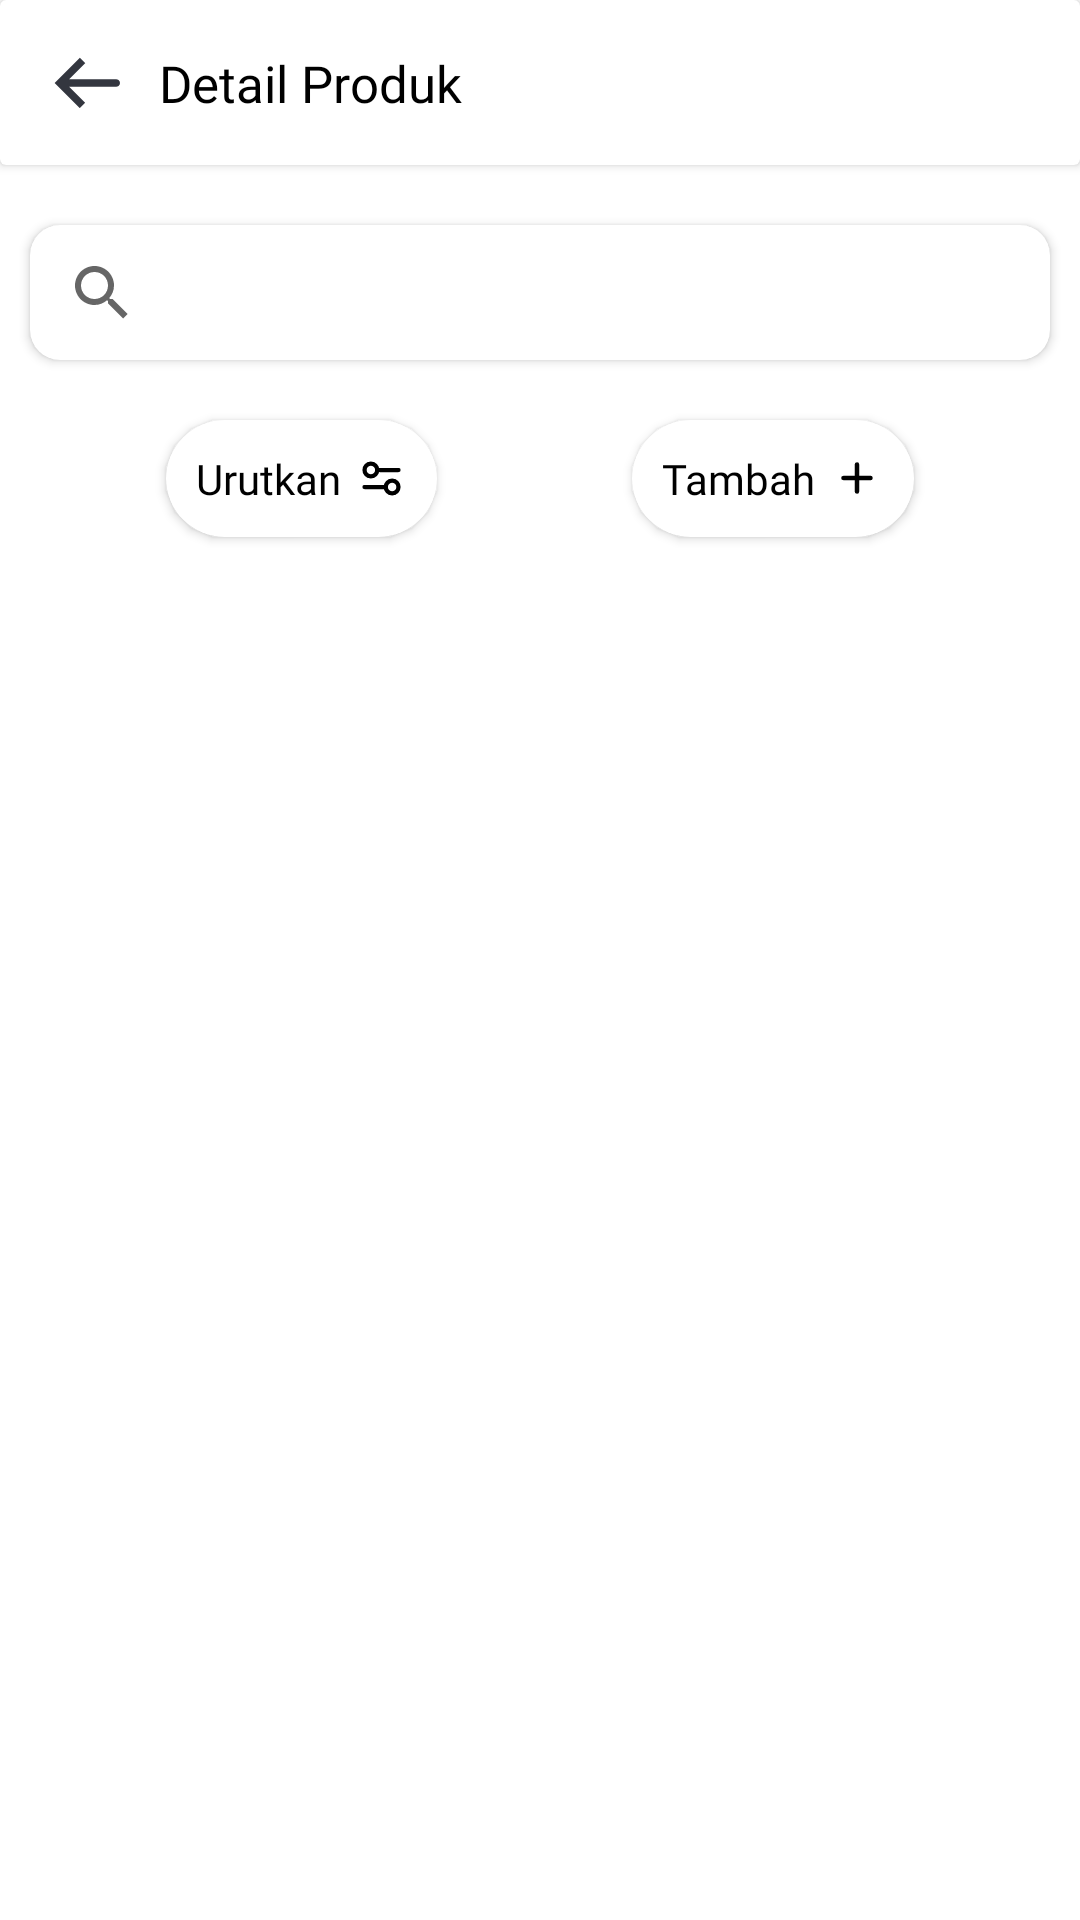

Layout XML and referenced resources for this Android screen:
<!-- AndroidManifest.xml: application theme Theme.BottomNavYT -->
<!-- res/layout/activity_detail_produk.xml -->
<?xml version="1.0" encoding="utf-8"?>
<LinearLayout xmlns:android="http://schemas.android.com/apk/res/android"
    xmlns:app="http://schemas.android.com/apk/res-auto"
    xmlns:tools="http://schemas.android.com/tools"
    android:id="@+id/main"
    android:layout_width="match_parent"
    android:orientation="vertical"
    android:layout_height="match_parent"
    tools:context=".view.activity.DetailProduk">

    <androidx.cardview.widget.CardView
        android:layout_width="match_parent"
        android:layout_height="55dp"
        android:elevation="30dp">

        <androidx.constraintlayout.widget.ConstraintLayout
            android:layout_width="match_parent"
            android:layout_height="match_parent">

            <ImageButton
                android:id="@+id/buttonBack"
                android:layout_width="wrap_content"
                android:layout_height="wrap_content"
                android:src="@drawable/arrow_left"
                android:background="@null"
                app:layout_constraintVertical_bias="0.5"
                app:layout_constraintTop_toTopOf="parent"
                app:layout_constraintBottom_toBottomOf="parent"
                app:layout_constraintStart_toStartOf="parent"
                android:layout_marginStart="15dp"/>


            <TextView
                android:layout_width="wrap_content"
                android:layout_height="wrap_content"
                android:fontFamily="@font/poppinssemibold"
                android:text="Detail Produk"
                android:textColor="@color/black"
                app:flow_horizontalBias="0.5"
                android:textSize="17sp"
                android:gravity="center"
                app:layout_constraintBottom_toBottomOf="parent"
                app:layout_constraintEnd_toEndOf="parent"
                app:layout_constraintHorizontal_bias="0.037"
                app:layout_constraintStart_toEndOf="@id/buttonBack"
                app:layout_constraintTop_toTopOf="parent" />

        </androidx.constraintlayout.widget.ConstraintLayout>


    </androidx.cardview.widget.CardView>

    <LinearLayout
        android:layout_width="match_parent"
        android:layout_height="match_parent"
        android:orientation="vertical">

        <androidx.cardview.widget.CardView
            android:layout_width="match_parent"
            app:cardCornerRadius="10dp"
            android:layout_height="45dp"
            android:layout_marginHorizontal="10dp"
            android:layout_marginBottom="10dp"
            android:layout_marginTop="20dp">

            <LinearLayout
                android:layout_width="match_parent"
                android:layout_height="match_parent"
                android:orientation="vertical">

                <androidx.appcompat.widget.SearchView
                    android:layout_width="match_parent"
                    android:layout_height="match_parent"
                    android:id="@+id/SearchBar"/>

            </LinearLayout>

        </androidx.cardview.widget.CardView>

        <androidx.constraintlayout.widget.ConstraintLayout
            android:layout_width="match_parent"
            android:layout_height="wrap_content"
            android:orientation="horizontal">

            <androidx.cardview.widget.CardView
                android:id="@+id/CardUrutkan"
                android:layout_width="wrap_content"
                android:layout_height="wrap_content"
                android:layout_margin="10dp"
                app:layout_constraintHorizontal_bias="1.0"
                app:layout_constraintStart_toStartOf="parent"
                app:layout_constraintEnd_toStartOf="@id/CardTambah"
                app:layout_constraintTop_toTopOf="parent"
                app:layout_constraintBottom_toBottomOf="parent"
                android:background="@drawable/card_bg"
                android:foreground="?android:attr/selectableItemBackground"
                app:cardCornerRadius="20dp">

                <LinearLayout
                    android:layout_width="wrap_content"
                    android:layout_height="wrap_content"
                    android:orientation="horizontal"
                    android:layout_margin="10dp">

                    <TextView
                        android:layout_width="wrap_content"
                        android:layout_height="wrap_content"
                        android:text="Urutkan"
                        android:textColor="@color/black"
                        android:fontFamily="@font/poppinsmedium"
                        android:textSize="14sp"/>

                    <ImageView
                        android:layout_width="17dp"
                        android:layout_height="17dp"
                        android:layout_gravity="center"
                        android:layout_marginStart="5dp"
                        android:src="@drawable/filter_big" />

                </LinearLayout>

            </androidx.cardview.widget.CardView>

            <androidx.cardview.widget.CardView
                android:id="@+id/CardTambah"
                android:layout_width="wrap_content"
                android:layout_height="wrap_content"
                app:layout_constraintStart_toEndOf="@id/CardUrutkan"
                app:layout_constraintEnd_toEndOf="parent"
                app:layout_constraintTop_toTopOf="parent"
                app:layout_constraintBottom_toBottomOf="parent"
                android:layout_margin="10dp"
                android:background="@drawable/card_bg"
                android:foreground="?android:attr/selectableItemBackground"
                app:cardCornerRadius="20dp">

                <LinearLayout
                    android:layout_width="wrap_content"
                    android:layout_height="wrap_content"
                    android:orientation="horizontal"
                    android:layout_margin="10dp">

                    <TextView
                        android:layout_width="wrap_content"
                        android:layout_height="wrap_content"
                        android:text="Tambah"
                        android:textColor="@color/black"
                        android:fontFamily="@font/poppinsmedium"
                        android:textSize="14sp"/>

                    <ImageView
                        android:layout_width="18dp"
                        android:layout_height="18dp"
                        android:layout_gravity="center"
                        android:layout_marginStart="5dp"
                        android:src="@drawable/add_round" />

                </LinearLayout>

            </androidx.cardview.widget.CardView>

        </androidx.constraintlayout.widget.ConstraintLayout>

        <ScrollView
            android:layout_width="match_parent"
            android:layout_height="match_parent">

            <LinearLayout
                android:layout_width="match_parent"
                android:layout_height="match_parent"
                android:orientation="vertical">

                <androidx.recyclerview.widget.RecyclerView
                    android:layout_width="match_parent"
                    android:layout_height="match_parent"
                    android:id="@+id/RecyclerView"/>

            </LinearLayout>

        </ScrollView>

    </LinearLayout>

</LinearLayout>
<!-- resources referenced by this layout -->
<resources>
  <color name="black">#FF000000</color>
  <!-- drawable add_round (drawable) -->
  <vector xmlns:android="http://schemas.android.com/apk/res/android"
      android:width="24dp"
      android:height="24dp"
      android:viewportWidth="24"
      android:viewportHeight="24">
    <path
        android:pathData="M12,6L12,18"
        android:strokeWidth="2"
        android:fillColor="#00000000"
        android:strokeColor="#040404"
        android:strokeLineCap="round"/>
    <path
        android:pathData="M18,12L6,12"
        android:strokeWidth="2"
        android:fillColor="#00000000"
        android:strokeColor="#000000"
        android:strokeLineCap="round"/>
  </vector>
  <!-- drawable arrow_left (drawable) -->
  <vector
      android:height="30dp"
      android:viewportHeight="24"
      android:viewportWidth="24"
      android:width="30dp"
      xmlns:android="http://schemas.android.com/apk/res/android">
      <path android:fillColor="#33363F" android:pathData="M4,12L3.293,11.293L2.586,12L3.293,12.707L4,12ZM19,13C19.552,13 20,12.552 20,12C20,11.448 19.552,11 19,11V13ZM9.293,5.293L3.293,11.293L4.707,12.707L10.707,6.707L9.293,5.293ZM3.293,12.707L9.293,18.707L10.707,17.293L4.707,11.293L3.293,12.707ZM4,13H19V11H4V13Z"/>
  </vector>
  <!-- drawable card_bg (drawable) -->
  <?xml version="1.0" encoding="utf-8"?>
  <selector xmlns:android="http://schemas.android.com/apk/res/android">
      <item android:state_pressed="true" android:drawable="@color/card_pressed_color"/>
      <item android:drawable="@color/card_default_color"/>
  </selector>
  <!-- drawable filter_big (drawable) -->
  <vector xmlns:android="http://schemas.android.com/apk/res/android"
      android:width="24dp"
      android:height="24dp"
      android:viewportWidth="24"
      android:viewportHeight="24">
    <path
        android:pathData="M11,8L20,8"
        android:strokeWidth="2"
        android:fillColor="#00000000"
        android:strokeColor="#000000"
        android:strokeLineCap="round"/>
    <path
        android:pathData="M4,16L14,16"
        android:strokeWidth="2"
        android:fillColor="#00000000"
        android:strokeColor="#020202"
        android:strokeLineCap="round"/>
    <path
        android:pathData="M7,5a3,3 0,1 0,-0 6a3,3 0,1 0,-0 -6z"
        android:strokeWidth="2"
        android:fillColor="#00000000"
        android:strokeColor="#000000"
        android:strokeLineCap="round"/>
    <path
        android:pathData="M17,13a3,3 0,1 0,-0 6a3,3 0,1 0,-0 -6z"
        android:strokeWidth="2"
        android:fillColor="#00000000"
        android:strokeColor="#000000"
        android:strokeLineCap="round"/>
  </vector>
  <style name="Theme.BottomNavYT" parent="Theme.MaterialComponents.DayNight.NoActionBar">
          
          <item name="colorPrimary">@color/colorPrimary</item>
          <item name="colorPrimaryVariant">@color/purple_700</item>
          <item name="colorOnPrimary">@color/white</item>
          
          <item name="colorSecondary">@color/teal_200</item>
          <item name="colorSecondaryVariant">@color/teal_700</item>
          <item name="colorOnSecondary">@color/black</item>
          
          <item name="android:statusBarColor" tools:targetApi="l">?attr/colorPrimaryVariant</item>
          
      </style>
  <color name="card_pressed_color">#0A4B81</color>
  <color name="card_default_color">#FFFFFF</color>
  <color name="colorPrimary">#1D2089</color>
  <color name="purple_700">#0A4B81</color>
  <color name="white">#FFFFFFFF</color>
  <color name="teal_200">#0A4B81</color>
  <color name="teal_700">#0A4B81</color>
</resources>
